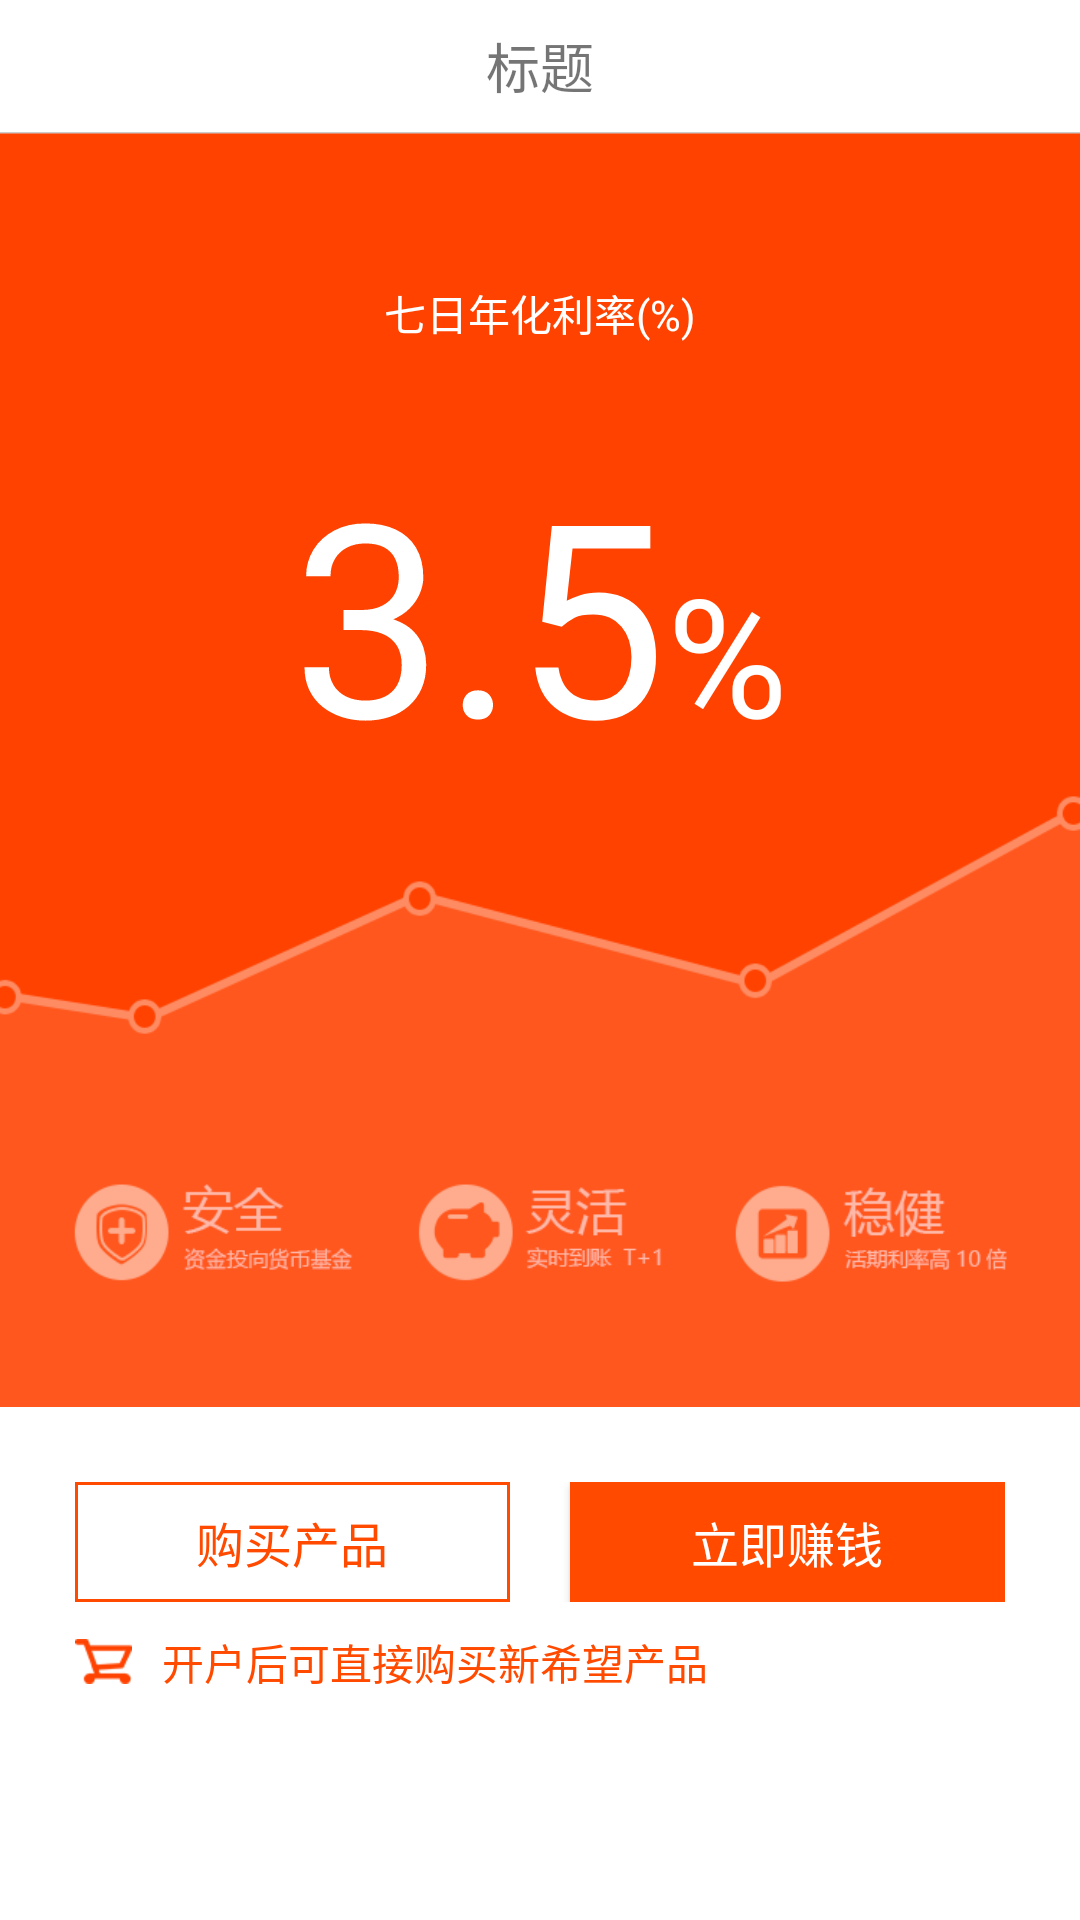

Android layout source for this screen:
<!-- AndroidManifest.xml: application theme AppTheme -->
<!-- res/layout/fragment_hope_treasure.xml -->
<LinearLayout xmlns:android="http://schemas.android.com/apk/res/android"
    xmlns:tools="http://schemas.android.com/tools"
    android:layout_width="match_parent"
    android:layout_height="match_parent"
    android:background="@color/white"
    android:orientation="vertical"
    tools:context="cn.xwjrfw.p2p.activity.main.ChoiceFragment">

    <include layout="@layout/layout_title" />

    <ScrollView
        android:layout_width="match_parent"
        android:layout_height="match_parent"
        android:scrollbars="none">

        <LinearLayout
            android:layout_width="match_parent"
            android:layout_height="match_parent"
            android:orientation="vertical">


            <RelativeLayout
                android:layout_width="match_parent"
                android:layout_height="@dimen/dp425"
                android:background="@mipmap/fund_background">

                <TextView
                    style="@style/text_color_white"
                    android:layout_centerHorizontal="true"
                    android:layout_marginTop="@dimen/dp50"
                    android:text="@string/hint1"
                    android:textSize="@dimen/sp14" />

                <LinearLayout
                    android:layout_width="match_parent"
                    android:layout_height="wrap_content"
                    android:layout_marginTop="@dimen/dp100"
                    android:gravity="center_horizontal"
                    android:orientation="horizontal">

                    <TextView
                        android:id="@+id/textView_rate_number"
                        style="@style/text_color_white"
                        android:layout_width="wrap_content"
                        android:layout_height="wrap_content"
                        android:layout_centerHorizontal="true"
                        android:text="3.5"
                        android:textSize="@dimen/sp90" />

                    <TextView
                        style="@style/text_color_white"
                        android:layout_width="wrap_content"
                        android:layout_height="wrap_content"
                        android:layout_centerHorizontal="true"
                        android:text="@string/percent"
                        android:textSize="@dimen/sp55" />
                </LinearLayout>

            </RelativeLayout>

            <LinearLayout
                android:layout_width="match_parent"
                android:layout_height="@dimen/dp40"
                android:layout_marginLeft="@dimen/dp25"
                android:layout_marginRight="@dimen/dp25"
                android:layout_marginTop="@dimen/dp25"
                android:orientation="horizontal">

                <Button
                    android:id="@+id/button_open_account"
                    android:layout_width="match_parent"
                    android:layout_height="@dimen/dp40"
                    android:background="@drawable/selector_button_red_gray"
                    android:text="@string/account_immediately"
                    android:textColor="@color/white"
                    android:textSize="@dimen/sp16"
                    android:visibility="gone" />

                <Button
                    android:id="@+id/button_buy_product"
                    android:layout_width="0dp"
                    android:layout_height="@dimen/dp40"
                    android:layout_marginRight="@dimen/dp10"
                    android:layout_weight="1"
                    android:background="@drawable/selector_button_border_red_gray"
                    android:text="@string/buy_product"
                    android:textColor="@color/text_red"
                    android:textSize="@dimen/sp16" />

                <Button
                    android:id="@+id/button_earn_money"
                    android:layout_width="0dp"
                    android:layout_height="@dimen/dp40"
                    android:layout_marginLeft="@dimen/dp10"
                    android:layout_weight="1"
                    android:background="@drawable/selector_button_red_gray"
                    android:text="@string/earn_money"
                    android:textColor="@color/white"
                    android:textSize="@dimen/sp16" />
            </LinearLayout>


            <LinearLayout
                android:id="@+id/linearLayout_bottom"
                android:layout_width="match_parent"
                android:layout_height="@dimen/dp40"
                android:layout_marginLeft="@dimen/dp25"
                android:layout_marginRight="@dimen/dp25"
                android:gravity="center_vertical"
                android:orientation="horizontal">

                <ImageView
                    android:layout_width="@dimen/dp19"
                    android:layout_height="@dimen/dp15"
                    android:src="@mipmap/fund_cart" />

                <TextView
                    android:layout_width="wrap_content"
                    android:layout_height="wrap_content"
                    android:layout_marginLeft="@dimen/dp10"
                    android:layout_marginRight="@dimen/dp10"
                    android:text="@string/hint6"
                    android:textColor="@color/text_red"
                    android:textSize="@dimen/sp14" />
            </LinearLayout>

        </LinearLayout>
    </ScrollView>


</LinearLayout>
<!-- res/layout/layout_title.xml (included above) -->
<?xml version="1.0" encoding="utf-8"?>
<RelativeLayout xmlns:android="http://schemas.android.com/apk/res/android"
    android:layout_width="match_parent"
    android:layout_height="@dimen/dp44"
    android:background="@color/white">

    <TextView
        android:id="@+id/title_center"
        android:layout_width="match_parent"
        android:layout_height="match_parent"
        android:layout_alignBaseline="@+id/title_right_text"
        android:layout_alignBottom="@+id/title_right_text"
        android:layout_alignParentLeft="true"
        android:layout_alignParentStart="true"
        android:background="@color/white"
        android:gravity="center"
        android:text="@string/title"
        android:textSize="@dimen/sp18" />

    <RelativeLayout
        android:id="@+id/title_back"
        android:layout_width="@dimen/dp44"
        android:layout_height="match_parent"
        android:visibility="gone">

        <ImageView
            android:layout_width="@dimen/dp13"
            android:layout_height="match_parent"
            android:layout_centerVertical="true"
            android:layout_marginLeft="@dimen/dp10"
            android:layout_marginStart="@dimen/dp10"
            android:src="@mipmap/back" />
    </RelativeLayout>


    <ImageView
        android:id="@+id/title_right_img"
        android:layout_width="@dimen/dp20"
        android:layout_height="@dimen/dp20"
        android:layout_alignParentEnd="true"
        android:layout_alignParentRight="true"
        android:layout_centerVertical="true"
        android:layout_marginEnd="@dimen/dp10"
        android:layout_marginRight="@dimen/dp10"
        android:src="@mipmap/ic_launcher"
        android:visibility="gone" />

    <TextView
        android:id="@+id/title_right_text"
        android:layout_width="wrap_content"
        android:layout_height="match_parent"
        android:layout_alignParentTop="true"
        android:layout_marginRight="@dimen/dp10"
        android:layout_toLeftOf="@id/title_right_img"
        android:layout_toStartOf="@id/title_right_img"
        android:gravity="center_vertical"
        android:text="@string/title_right_text"
        android:visibility="gone" />


</RelativeLayout>
<!-- resources referenced by this layout -->
<resources>
  <color name="text_red">#ff4a00</color>
  <color name="white">#ffffff</color>
  <dimen name="dp10">10dp</dimen>
  <dimen name="dp100">100dp</dimen>
  <dimen name="dp13">13dp</dimen>
  <dimen name="dp15">15dp</dimen>
  <dimen name="dp19">19dp</dimen>
  <dimen name="dp20">20dp</dimen>
  <dimen name="dp25">25dp</dimen>
  <dimen name="dp40">40dp</dimen>
  <dimen name="dp425">425dp</dimen>
  <dimen name="dp44">44dp</dimen>
  <dimen name="dp50">50dp</dimen>
  <dimen name="sp14">14sp</dimen>
  <dimen name="sp16">16sp</dimen>
  <dimen name="sp18">18sp</dimen>
  <dimen name="sp55">55sp</dimen>
  <dimen name="sp90">90sp</dimen>
  <!-- drawable selector_button_border_red_gray (drawable) -->
  <?xml version="1.0" encoding="utf-8"?>
  <selector xmlns:android="http://schemas.android.com/apk/res/android">
      <item android:drawable="@drawable/shape_gray_border" android:state_pressed="true" />
      <item android:drawable="@drawable/shape_red_border" android:state_pressed="false" />
  </selector>
  <!-- drawable selector_button_red_gray (drawable) -->
  <?xml version="1.0" encoding="utf-8"?>
  <selector xmlns:android="http://schemas.android.com/apk/res/android">
      <item android:state_pressed="true" android:drawable="@color/textccc"/>
      <item android:state_pressed="false" android:drawable="@color/text_red" />
  </selector>
  <!-- mipmap back: png bitmap (mipmap-hdpi, 2637 bytes) -->
  <!-- mipmap fund_background: png bitmap (mipmap-xxhdpi, 24719 bytes) -->
  <!-- mipmap fund_cart: png bitmap (mipmap-xxhdpi, 1705 bytes) -->
  <string name="account_immediately">立即开户</string>
  <string name="buy_product">购买产品</string>
  <string name="earn_money">立即赚钱</string>
  <string name="hint1">七日年化利率(%)</string>
  <string name="hint6">开户后可直接购买新希望产品</string>
  <string name="percent">%</string>
  <string name="title">标题</string>
  <string name="title_right_text">标题右侧</string>
  <style name="text_color_white">
          <item name="android:textColor">@color/white</item>
          <item name="android:layout_width">wrap_content</item>
          <item name="android:layout_height">wrap_content</item>
      </style>
  <style name="AppTheme" parent="Theme.AppCompat.Light.NoActionBar">
          
          <item name="colorPrimary">@color/colorPrimary</item>
          <item name="colorPrimaryDark">@color/colorPrimaryDark</item>
          <item name="colorAccent">@color/colorAccent</item>
          <item name="android:windowAnimationStyle">@style/thirdTheme</item>
      </style>
  <!-- drawable shape_gray_border (drawable) -->
  <?xml version="1.0" encoding="utf-8"?>
  <shape xmlns:android="http://schemas.android.com/apk/res/android">
      <stroke
          android:width="@dimen/dp1"
          android:color="@color/textccc" />
      <solid android:color="@color/textccc" />
  </shape>
  <!-- drawable shape_red_border (drawable) -->
  <?xml version="1.0" encoding="utf-8"?>
  <shape xmlns:android="http://schemas.android.com/apk/res/android">
      <stroke
          android:width="@dimen/dp1"
          android:color="@color/text_red" />
  </shape>
  <color name="textccc">#cccccc</color>
  <color name="colorPrimary">#f1eeee</color>
  <color name="colorPrimaryDark">#f1eeee</color>
  <color name="colorAccent">#f1eeee</color>
  <style name="thirdTheme" parent="@android:style/Animation.Activity">
          <item name="android:activityOpenEnterAnimation">@anim/activity_enter_alpha_translate_right
          </item>
          <item name="android:activityOpenExitAnimation">@anim/activity_exit_alpha</item>
          <item name="android:activityCloseEnterAnimation">@anim/activity_enter_alpha</item>
          <item name="android:activityCloseExitAnimation">@anim/activity_exit_alpha</item>
      </style>
  <dimen name="dp1">1dp</dimen>
</resources>
